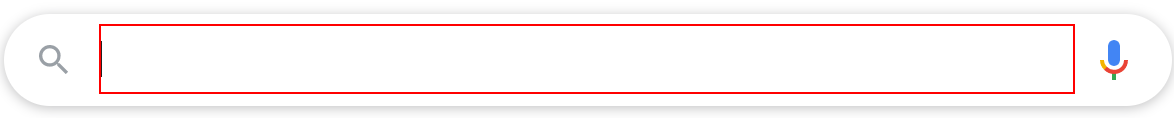
Task: Clothing Consultant
Workflow: Main

Step 1: type "[CityName+" weather in fahrenheit"]" into the text box

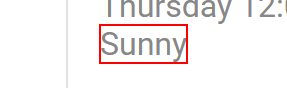
Step 2: get-text from the element 'wob_dc'

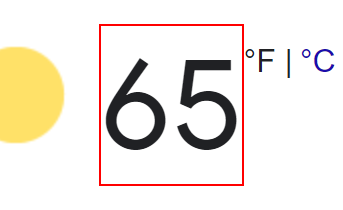
Step 3: get-text from the element 'wob_tm'